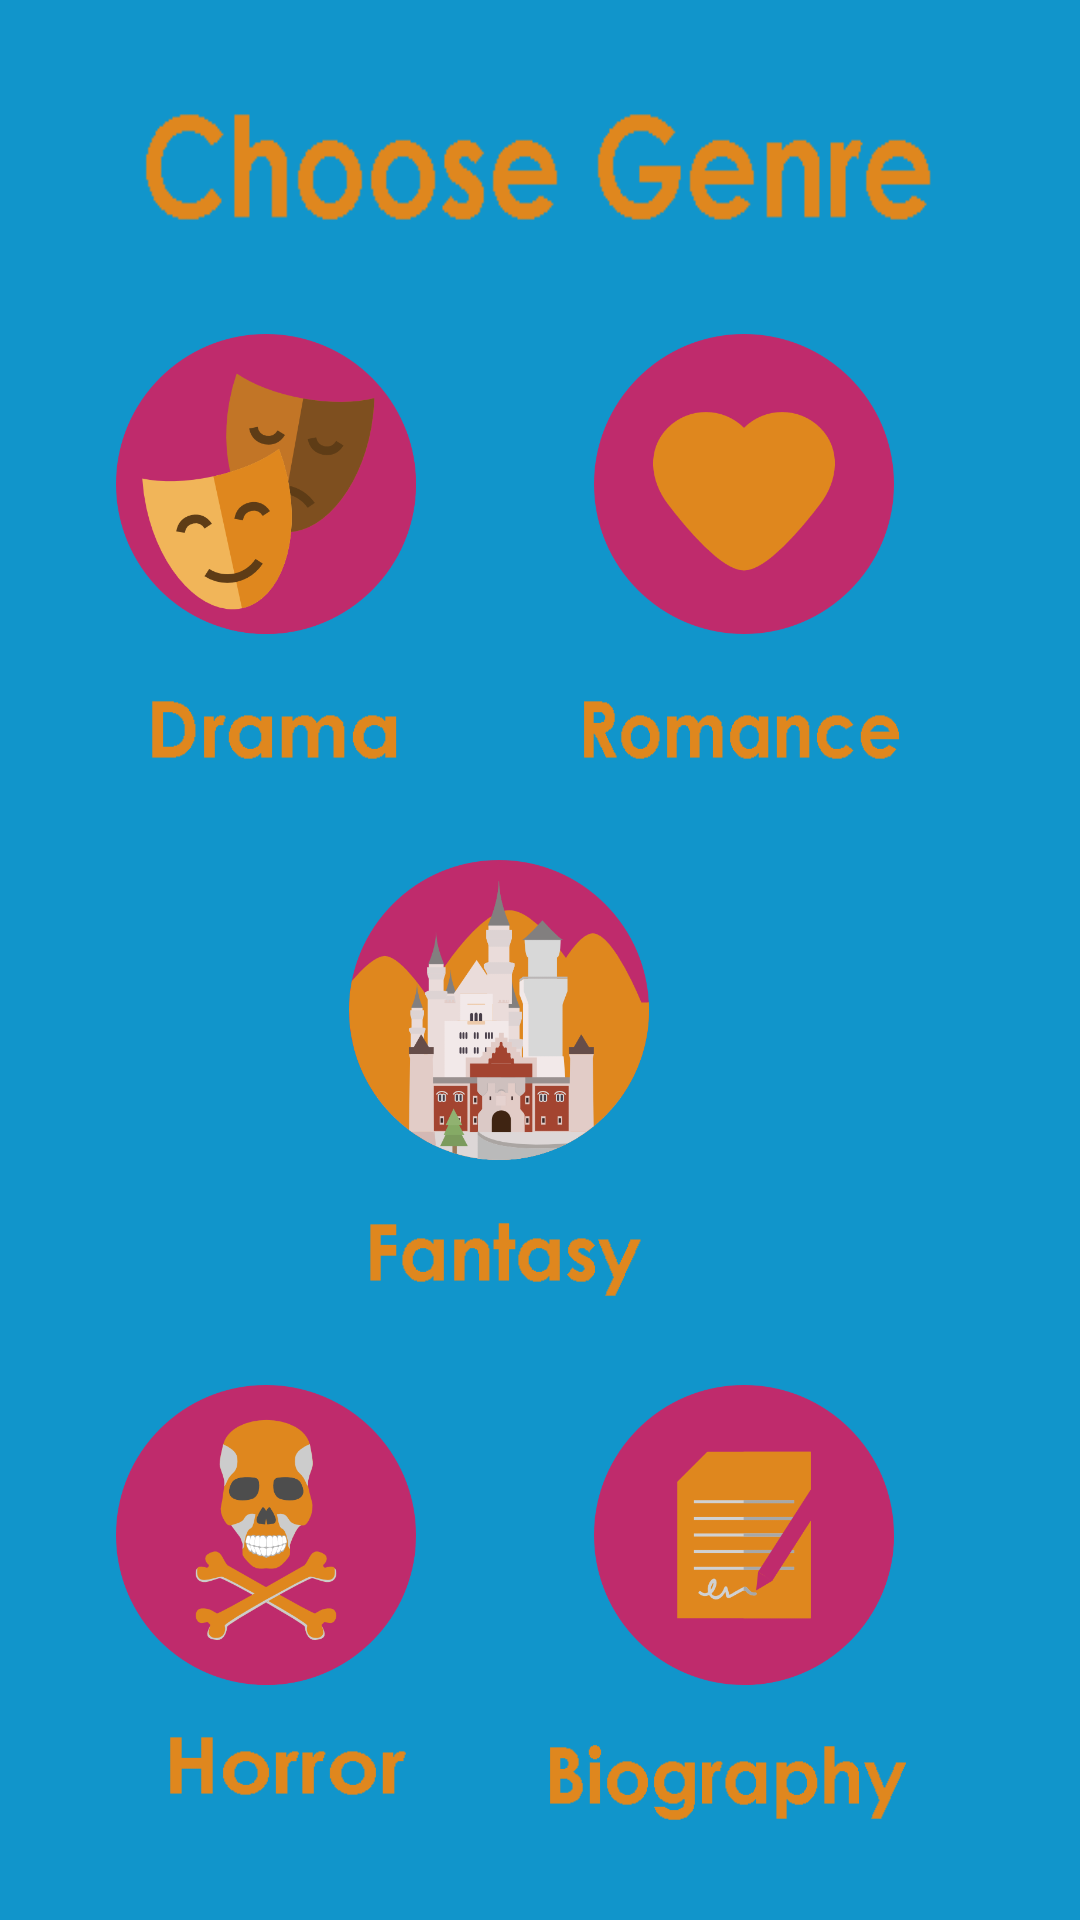

Write the Android layout XML for this screen, with the resource values it uses.
<!-- AndroidManifest.xml: activity theme SplashTheme -->
<!-- res/layout/activity_main.xml -->
<?xml version="1.0" encoding="utf-8"?>
<android.support.constraint.ConstraintLayout xmlns:android="http://schemas.android.com/apk/res/android"
    xmlns:app="http://schemas.android.com/apk/res-auto"
    xmlns:tools="http://schemas.android.com/tools"
    android:layout_width="match_parent"
    android:layout_height="match_parent"
    android:background="#1195cb"
    tools:context="com.example.example.storybuilder.MainActivity">


    <TextView
        android:id="@+id/chooseGenre"
        android:layout_width="300dp"
        android:layout_height="100dp"
        android:layout_marginBottom="8dp"
        android:layout_marginLeft="8dp"
        android:layout_marginRight="8dp"
        android:layout_marginTop="8dp"
        android:background="@drawable/choosegenre"
        app:layout_constraintBottom_toBottomOf="parent"
        app:layout_constraintLeft_toLeftOf="parent"
        app:layout_constraintRight_toRightOf="parent"
        app:layout_constraintTop_toTopOf="parent"
        app:layout_constraintVertical_bias="0.0" />

    <Button
        android:id="@+id/drama"
        android:layout_width="100dp"
        android:layout_height="100dp"
        android:background="@drawable/theatre"
        app:layout_constraintTop_toTopOf="parent"
        android:layout_marginTop="8dp"
        app:layout_constraintBottom_toBottomOf="parent"
        android:layout_marginBottom="8dp"
        android:layout_marginRight="8dp"
        app:layout_constraintRight_toRightOf="parent"
        android:layout_marginLeft="8dp"
        app:layout_constraintLeft_toLeftOf="parent"
        app:layout_constraintHorizontal_bias="0.126"
        app:layout_constraintVertical_bias="0.197" />

    <Button
        android:id="@+id/romance"
        android:layout_width="100dp"
        android:layout_height="100dp"
        android:background="@drawable/heart"
        app:layout_constraintTop_toTopOf="parent"
        android:layout_marginTop="8dp"
        app:layout_constraintBottom_toBottomOf="parent"
        android:layout_marginBottom="8dp"
        android:layout_marginRight="8dp"
        app:layout_constraintRight_toRightOf="parent"
        android:layout_marginLeft="8dp"
        app:layout_constraintLeft_toLeftOf="parent"
        app:layout_constraintHorizontal_bias="0.779"
        app:layout_constraintVertical_bias="0.197" />

    <Button
        android:id="@+id/horror"
        android:layout_width="100dp"
        android:layout_height="100dp"
        android:background="@drawable/horror"
        app:layout_constraintTop_toTopOf="parent"
        android:layout_marginTop="8dp"
        app:layout_constraintBottom_toBottomOf="parent"
        android:layout_marginBottom="8dp"
        android:layout_marginRight="8dp"
        app:layout_constraintRight_toRightOf="parent"
        android:layout_marginLeft="8dp"
        app:layout_constraintLeft_toLeftOf="parent"
        app:layout_constraintHorizontal_bias="0.126"
        app:layout_constraintVertical_bias="0.866" />

    <Button
        android:id="@+id/biography"
        android:layout_width="100dp"
        android:layout_height="100dp"
        android:background="@drawable/biography"
        app:layout_constraintTop_toTopOf="parent"
        android:layout_marginTop="8dp"
        app:layout_constraintBottom_toBottomOf="parent"
        android:layout_marginBottom="8dp"
        android:layout_marginRight="8dp"
        app:layout_constraintRight_toRightOf="parent"
        android:layout_marginLeft="8dp"
        app:layout_constraintLeft_toLeftOf="parent"
        app:layout_constraintHorizontal_bias="0.779"
        app:layout_constraintVertical_bias="0.866" />

    <Button
        android:id="@+id/fantasy"
        android:layout_width="100dp"
        android:layout_height="100dp"
        android:background="@drawable/castle"
        app:layout_constraintBottom_toBottomOf="parent"
        android:layout_marginBottom="8dp"
        app:layout_constraintTop_toTopOf="parent"
        android:layout_marginTop="8dp"
        app:layout_constraintVertical_bias="0.532"
        android:layout_marginRight="8dp"
        app:layout_constraintRight_toRightOf="parent"
        android:layout_marginLeft="8dp"
        app:layout_constraintLeft_toLeftOf="parent"
        app:layout_constraintHorizontal_bias="0.444" />

    <TextView
        android:id="@+id/dramaText"
        android:layout_width="123dp"
        android:layout_height="40dp"
        android:layout_marginBottom="8dp"
        android:layout_marginLeft="8dp"
        android:layout_marginRight="8dp"
        android:layout_marginTop="8dp"
        android:background="@drawable/dramatext"
        app:layout_constraintBottom_toBottomOf="parent"
        app:layout_constraintHorizontal_bias="0.106"
        app:layout_constraintLeft_toLeftOf="parent"
        app:layout_constraintRight_toRightOf="parent"
        app:layout_constraintTop_toTopOf="parent"
        app:layout_constraintVertical_bias="0.369" />

    <TextView
        android:id="@+id/romanceText"
        android:layout_width="146dp"
        android:layout_height="40dp"
        android:layout_marginBottom="8dp"
        android:layout_marginLeft="8dp"
        android:layout_marginRight="8dp"
        android:layout_marginTop="8dp"
        android:background="@drawable/romancetext"
        app:layout_constraintBottom_toBottomOf="parent"
        app:layout_constraintHorizontal_bias="0.842"
        app:layout_constraintLeft_toLeftOf="parent"
        app:layout_constraintRight_toRightOf="parent"
        app:layout_constraintTop_toTopOf="parent"
        app:layout_constraintVertical_bias="0.369" />

    <TextView
        android:id="@+id/fantasyText"
        android:layout_width="118dp"
        android:layout_height="40dp"
        android:layout_marginBottom="8dp"
        android:layout_marginLeft="8dp"
        android:layout_marginRight="8dp"
        android:layout_marginTop="8dp"
        android:background="@drawable/fantasytext"
        app:layout_constraintBottom_toBottomOf="parent"
        app:layout_constraintHorizontal_bias="0.451"
        app:layout_constraintLeft_toLeftOf="parent"
        app:layout_constraintRight_toRightOf="parent"
        app:layout_constraintTop_toTopOf="parent"
        app:layout_constraintVertical_bias="0.667"
        tools:ignore="MissingConstraints" />

    <TextView
        android:id="@+id/horrorText"
        android:layout_width="100dp"
        android:layout_height="40dp"
        android:layout_marginBottom="8dp"
        android:layout_marginLeft="8dp"
        android:layout_marginRight="8dp"
        android:layout_marginTop="8dp"
        android:background="@drawable/horrortext"
        app:layout_constraintBottom_toBottomOf="parent"
        app:layout_constraintHorizontal_bias="0.156"
        app:layout_constraintLeft_toLeftOf="parent"
        app:layout_constraintRight_toRightOf="parent"
        app:layout_constraintTop_toTopOf="parent"
        app:layout_constraintVertical_bias="0.96" />

    <TextView
        android:id="@+id/biographyText"
        android:layout_width="156dp"
        android:layout_height="40dp"
        android:layout_marginBottom="8dp"
        android:layout_marginLeft="8dp"
        android:layout_marginRight="8dp"
        android:layout_marginTop="8dp"
        android:background="@drawable/biographytext"
        app:layout_constraintBottom_toBottomOf="parent"
        app:layout_constraintHorizontal_bias="0.834"
        app:layout_constraintLeft_toLeftOf="parent"
        app:layout_constraintRight_toRightOf="parent"
        app:layout_constraintTop_toTopOf="parent"
        app:layout_constraintVertical_bias="0.966" />
</android.support.constraint.ConstraintLayout>
<!-- resources referenced by this layout -->
<resources>
  <!-- drawable biography: png bitmap (drawable, 17003 bytes) -->
  <!-- drawable biographytext: png bitmap (drawable, 3424 bytes) -->
  <!-- drawable castle: png bitmap (drawable, 40206 bytes) -->
  <!-- drawable choosegenre: png bitmap (drawable, 3522 bytes) -->
  <!-- drawable dramatext: png bitmap (drawable, 2821 bytes) -->
  <!-- drawable fantasytext: png bitmap (drawable, 2996 bytes) -->
  <!-- drawable heart: png bitmap (drawable, 16936 bytes) -->
  <!-- drawable horror: png bitmap (drawable, 35166 bytes) -->
  <!-- drawable horrortext: png bitmap (drawable, 2589 bytes) -->
  <!-- drawable romancetext: png bitmap (drawable, 3233 bytes) -->
  <!-- drawable theatre: png bitmap (drawable, 28394 bytes) -->
  <style name="SplashTheme" parent="Theme.AppCompat.NoActionBar" />
</resources>
